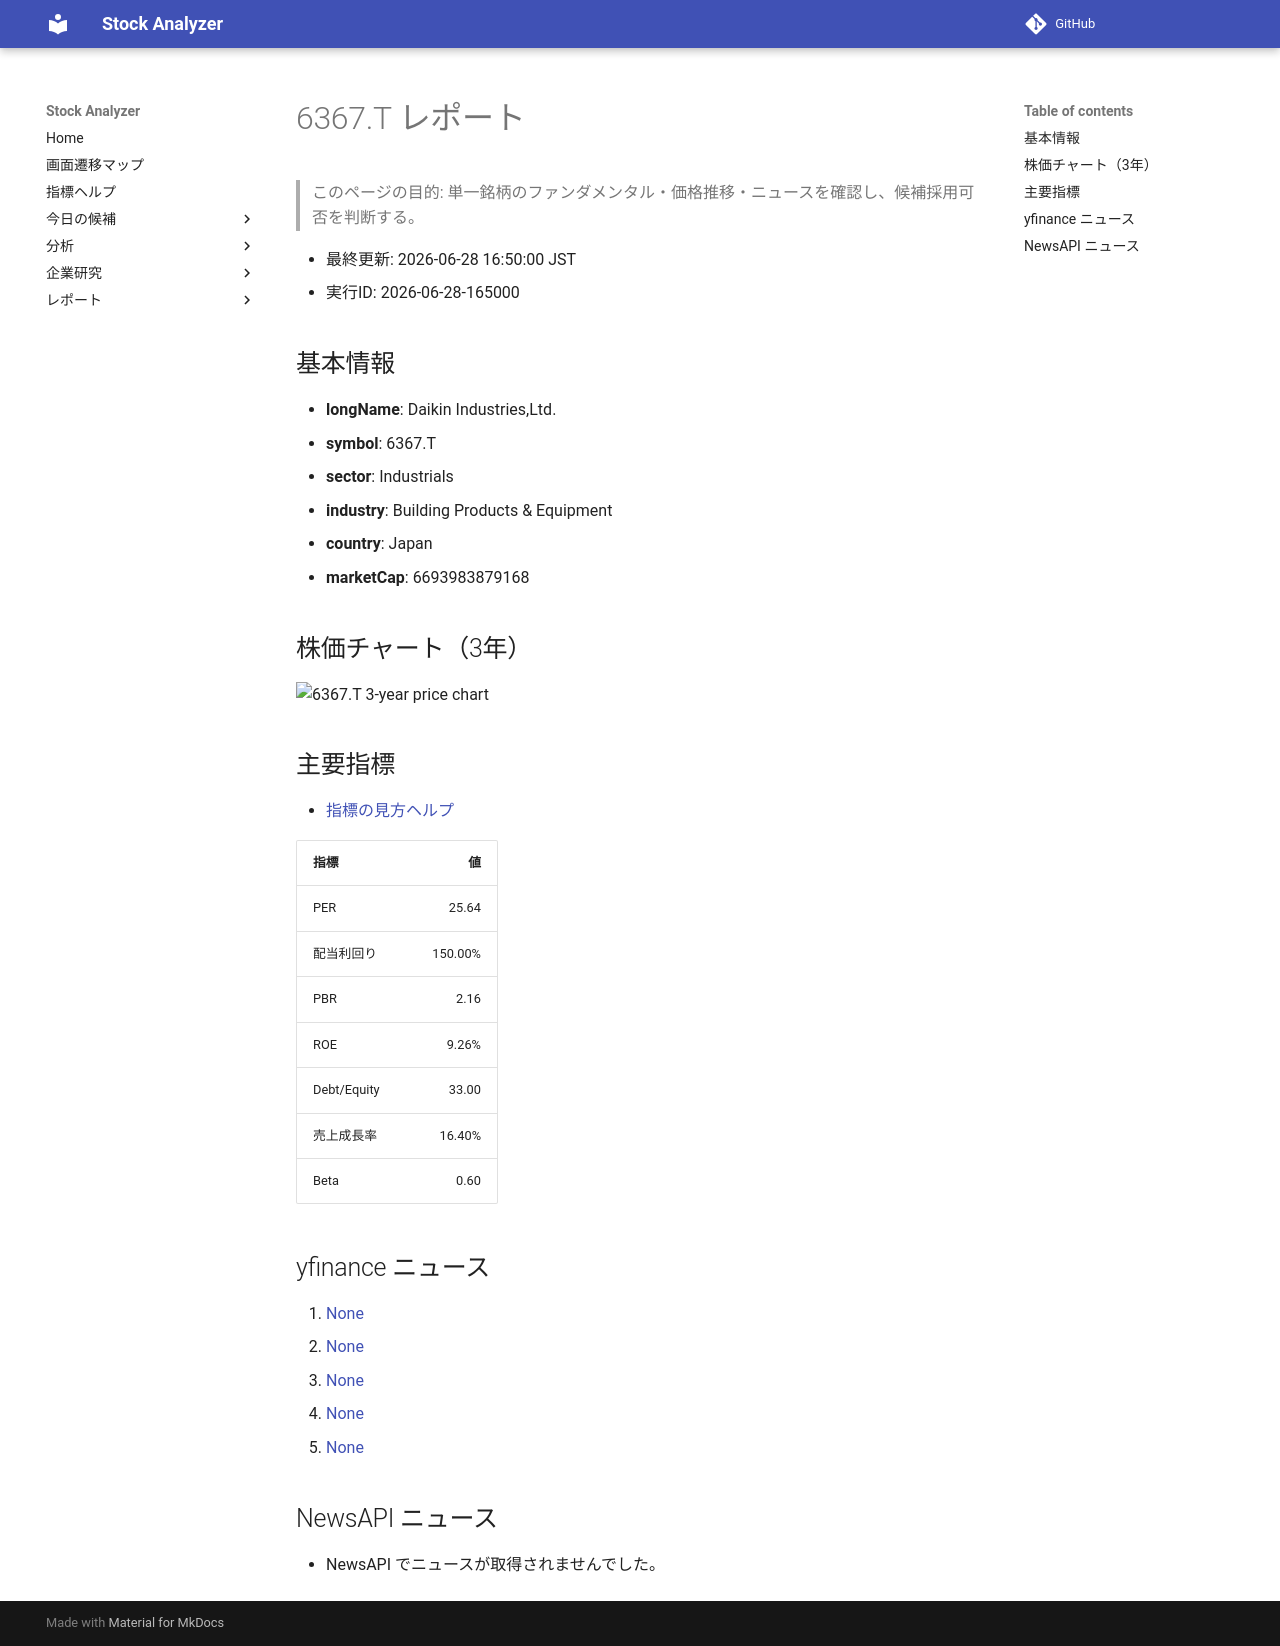

repository: Yumi-note/Making-APP · page: reports/2026-06-28/165000/6367_T/index.html · generator: mkdocs

# 6367.T レポート

> このページの目的: 単一銘柄のファンダメンタル・価格推移・ニュースを確認し、候補採用可否を判断する。

- 最終更新: 2026-06-28 16:50:00 JST
- 実行ID: 2026-06-28-165000

## 基本情報

- **longName**: Daikin Industries,Ltd.
- **symbol**: 6367.T
- **sector**: Industrials
- **industry**: Building Products & Equipment
- **country**: Japan
- **marketCap**: 6693983879168

## 株価チャート（3年）

![6367.T 3-year price chart](6367_T_3y.png)

## 主要指標

- [指標の見方ヘルプ](../../../../indicators.md)

| 指標 | 値 |
|---|---:|
| PER | 25.64 |
| 配当利回り | 150.00% |
| PBR | 2.16 |
| ROE | 9.26% |
| Debt/Equity | 33.00 |
| 売上成長率 | 16.40% |
| Beta | 0.60 |

## yfinance ニュース

1. [None](None)
2. [None](None)
3. [None](None)
4. [None](None)
5. [None](None)

## NewsAPI ニュース

- NewsAPI でニュースが取得されませんでした。
